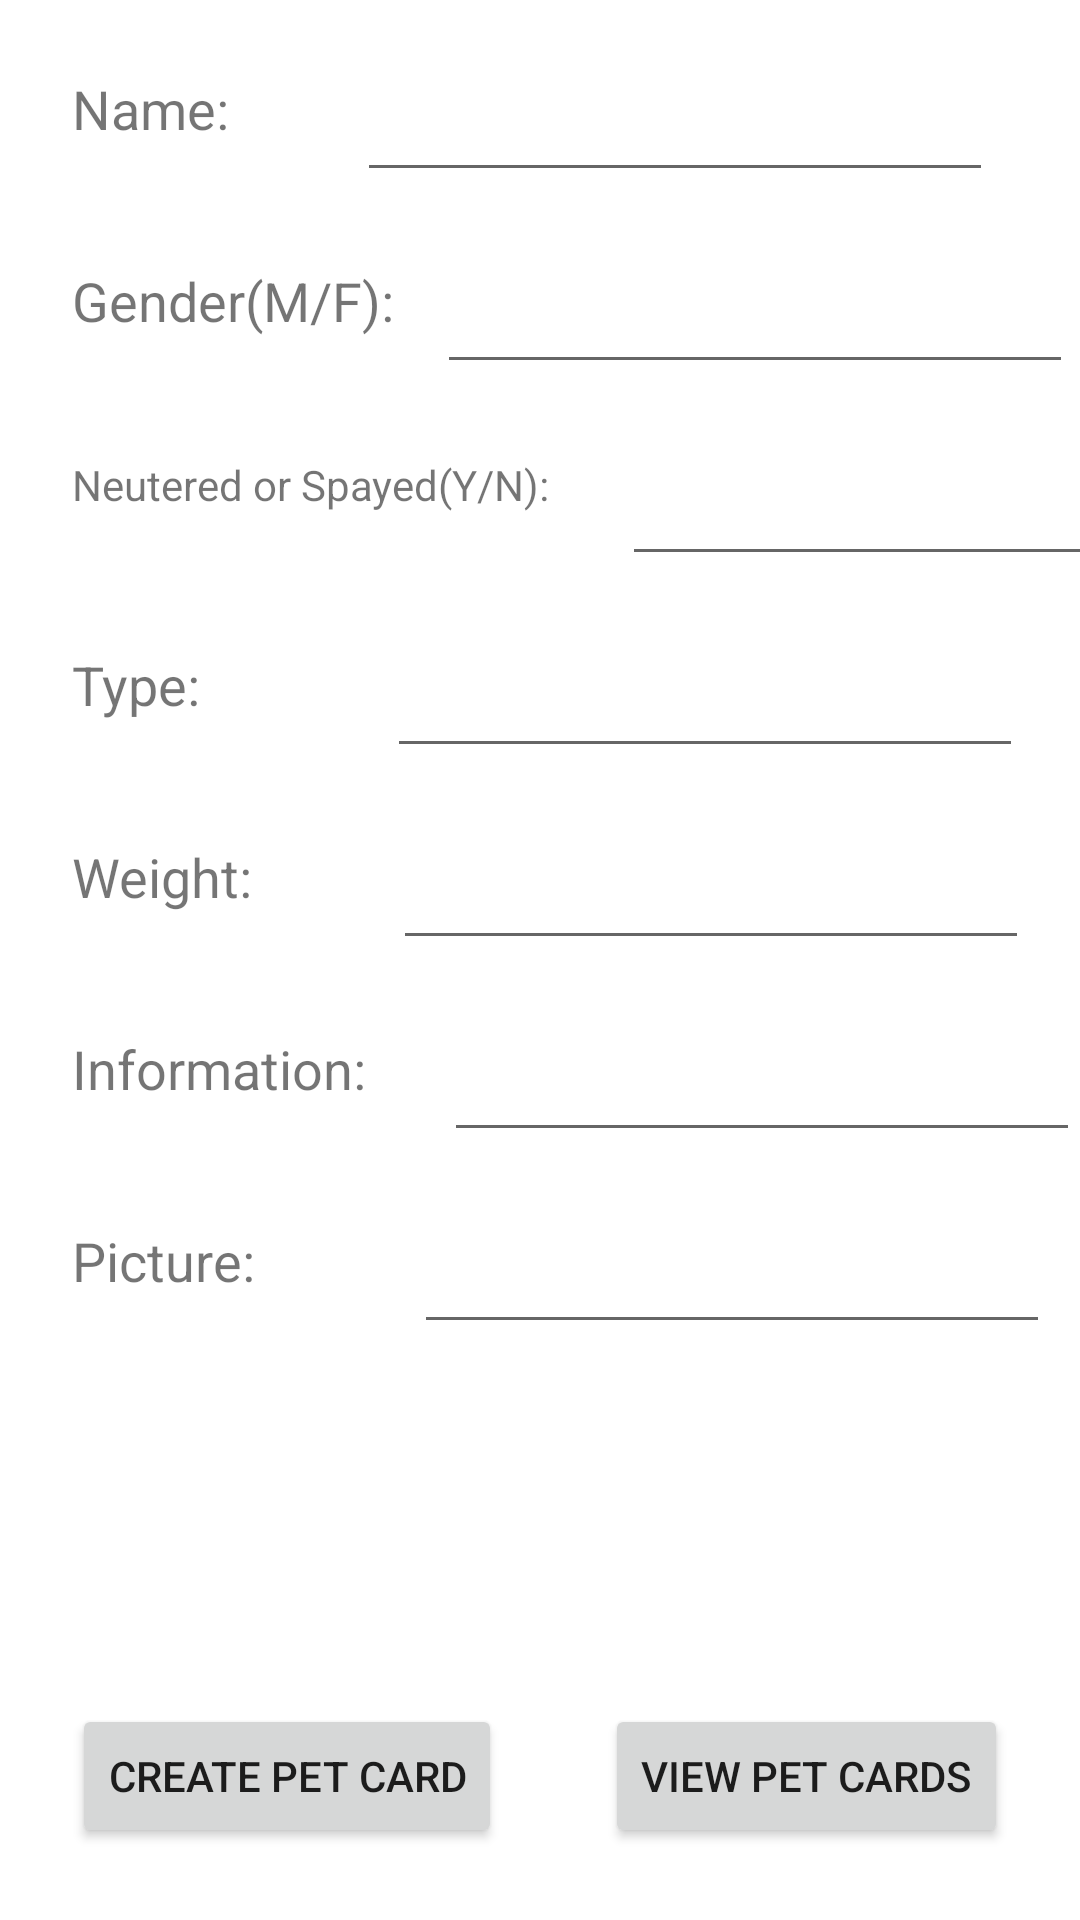

This screen was rendered from an Android layout file. Write that file and the resources it references.
<!-- AndroidManifest.xml: application theme Theme.PawsupApplication -->
<!-- res/layout/activity_add_card.xml -->
<?xml version="1.0" encoding="utf-8"?>
<androidx.constraintlayout.widget.ConstraintLayout xmlns:android="http://schemas.android.com/apk/res/android"
    xmlns:app="http://schemas.android.com/apk/res-auto"
    xmlns:tools="http://schemas.android.com/tools"
    android:layout_width="match_parent"
    android:layout_height="match_parent"
    tools:context=".ui.petcard.AddCard">

    <TextView
        android:id="@+id/inputParam7"
        android:layout_width="100dp"
        android:layout_height="40dp"
        android:layout_marginStart="24dp"
        android:layout_marginTop="24dp"
        android:text="Picture:"
        android:textSize="18sp"
        app:layout_constraintStart_toStartOf="parent"
        app:layout_constraintTop_toBottomOf="@+id/textInput6" />

    <EditText
        android:id="@+id/textInput5"
        android:layout_width="212dp"
        android:layout_height="40dp"
        android:layout_marginStart="24dp"
        android:layout_marginTop="24dp"
        android:ems="10"
        android:inputType="textPersonName"
        app:layout_constraintEnd_toEndOf="parent"
        app:layout_constraintStart_toEndOf="@+id/inputParam5"
        app:layout_constraintTop_toBottomOf="@+id/textInput4" />

    <TextView
        android:id="@+id/inputPar1"
        android:layout_width="66dp"
        android:layout_height="40dp"
        android:layout_marginStart="24dp"
        android:layout_marginTop="24dp"
        android:text="Name:"
        android:textSize="18sp"
        app:layout_constraintStart_toStartOf="parent"
        app:layout_constraintTop_toTopOf="parent" />

    <TextView
        android:id="@+id/inputParam2"
        android:layout_width="115dp"
        android:layout_height="40dp"
        android:layout_marginStart="24dp"
        android:layout_marginTop="24dp"
        android:text="Gender(M/F):"
        android:textSize="18sp"
        app:layout_constraintStart_toStartOf="parent"
        app:layout_constraintTop_toBottomOf="@+id/textInput1" />

    <TextView
        android:id="@+id/inputParam3"
        android:layout_width="wrap_content"
        android:layout_height="40dp"
        android:layout_marginStart="24dp"
        android:layout_marginTop="24dp"
        android:text="Neutered or Spayed(Y/N):"
        app:layout_constraintStart_toStartOf="parent"
        app:layout_constraintTop_toBottomOf="@+id/textInput2" />

    <TextView
        android:id="@+id/inputParam4"
        android:layout_width="62dp"
        android:layout_height="40dp"
        android:layout_marginStart="24dp"
        android:layout_marginTop="24dp"
        android:text="Type:"
        android:textSize="18sp"
        app:layout_constraintStart_toStartOf="parent"
        app:layout_constraintTop_toBottomOf="@+id/textInput3" />

    <EditText
        android:id="@+id/textInput4"
        android:layout_width="212dp"
        android:layout_height="40dp"
        android:layout_marginStart="24dp"
        android:layout_marginTop="24dp"
        android:ems="10"
        android:inputType="textPersonName"
        app:layout_constraintEnd_toEndOf="parent"
        app:layout_constraintStart_toEndOf="@+id/inputParam4"
        app:layout_constraintTop_toBottomOf="@+id/textInput3" />

    <TextView
        android:id="@+id/inputParam5"
        android:layout_width="66dp"
        android:layout_height="40dp"
        android:layout_marginStart="24dp"
        android:layout_marginTop="24dp"
        android:text="Weight:"
        android:textSize="18sp"
        app:layout_constraintStart_toStartOf="parent"
        app:layout_constraintTop_toBottomOf="@+id/textInput4" />

    <TextView
        android:id="@+id/inputParam6"
        android:layout_width="100dp"
        android:layout_height="40dp"
        android:layout_marginStart="24dp"
        android:layout_marginTop="24dp"
        android:text="Information:"
        android:textSize="18sp"
        app:layout_constraintStart_toStartOf="parent"
        app:layout_constraintTop_toBottomOf="@+id/textInput5" />

    <EditText
        android:id="@+id/textInput6"
        android:layout_width="212dp"
        android:layout_height="40dp"
        android:layout_marginStart="24dp"
        android:layout_marginTop="24dp"
        android:ems="10"
        android:inputType="textPersonName"
        app:layout_constraintEnd_toEndOf="parent"
        app:layout_constraintStart_toEndOf="@+id/inputParam6"
        app:layout_constraintTop_toBottomOf="@+id/textInput5" />

    <EditText
        android:id="@+id/textInput7"
        android:layout_width="212dp"
        android:layout_height="40dp"
        android:layout_marginStart="4dp"
        android:layout_marginTop="24dp"
        android:ems="10"
        android:inputType="textPersonName"
        app:layout_constraintEnd_toEndOf="parent"
        app:layout_constraintStart_toEndOf="@+id/inputParam7"
        app:layout_constraintTop_toBottomOf="@+id/textInput6" />

    <EditText
        android:id="@+id/textInput1"
        android:layout_width="212dp"
        android:layout_height="40dp"
        android:layout_marginTop="24dp"
        android:ems="10"
        android:inputType="textPersonName"
        app:layout_constraintEnd_toEndOf="parent"
        app:layout_constraintStart_toEndOf="@+id/inputPar1"
        app:layout_constraintTop_toTopOf="parent" />

    <EditText
        android:id="@+id/textInput2"
        android:layout_width="212dp"
        android:layout_height="40dp"
        android:layout_marginStart="4dp"
        android:layout_marginTop="24dp"
        android:ems="10"
        android:inputType="textPersonName"
        app:layout_constraintEnd_toEndOf="parent"
        app:layout_constraintStart_toEndOf="@+id/inputParam2"
        app:layout_constraintTop_toBottomOf="@+id/textInput1" />

    <EditText
        android:id="@+id/textInput3"
        android:layout_width="200dp"
        android:layout_height="40dp"
        android:layout_marginStart="24dp"
        android:layout_marginTop="24dp"
        android:ems="10"
        android:inputType="textPersonName"
        app:layout_constraintStart_toEndOf="@+id/inputParam3"
        app:layout_constraintTop_toBottomOf="@+id/textInput2" />

    <Button
        android:id="@+id/creator"
        android:layout_width="wrap_content"
        android:layout_height="wrap_content"
        android:layout_marginStart="24dp"
        android:layout_marginBottom="24dp"
        android:onClick="createPetCard"
        android:text="Create Pet Card"
        app:layout_constraintBottom_toBottomOf="parent"
        app:layout_constraintStart_toStartOf="parent" />

    <Button
        android:id="@+id/viewer"
        android:layout_width="wrap_content"
        android:layout_height="wrap_content"
        android:layout_marginEnd="24dp"
        android:layout_marginBottom="24dp"
        android:onClick="viewPetCards"
        android:text="View Pet Cards"
        app:layout_constraintBottom_toBottomOf="parent"
        app:layout_constraintEnd_toEndOf="parent" />

    <ImageView
        android:id="@+id/imageView2"
        android:layout_width="wrap_content"
        android:layout_height="wrap_content"
        android:layout_marginTop="24dp"
        app:layout_constraintEnd_toEndOf="parent"
        app:layout_constraintStart_toStartOf="parent"
        app:layout_constraintTop_toBottomOf="@+id/textInput7"
        tools:srcCompat="@tools:sample/avatars" />

</androidx.constraintlayout.widget.ConstraintLayout>
<!-- resources referenced by this layout -->
<resources>
  <style name="Theme.PawsupApplication" parent="Theme.MaterialComponents.DayNight.DarkActionBar">
          
          <item name="colorPrimary">@color/purple_500</item>
          <item name="colorPrimaryVariant">@color/purple_700</item>
          <item name="colorOnPrimary">@color/white</item>
          
          <item name="colorSecondary">@color/teal_200</item>
          <item name="colorSecondaryVariant">@color/teal_700</item>
          <item name="colorOnSecondary">@color/black</item>
          
          <item name="android:statusBarColor" tools:targetApi="l">?attr/colorPrimaryVariant</item>
          
      </style>
  <!-- not gathered from this repository: default colours our renderer supplied (Android Studio template values) -->
  <color name="purple_500">#FF6200EE</color>
  <color name="purple_700">#FF3700B3</color>
  <color name="teal_200">#FF03DAC5</color>
  <color name="teal_700">#FF018786</color>
  <color name="black">#FF000000</color>
  <color name="white">#FFFFFFFF</color>
</resources>
